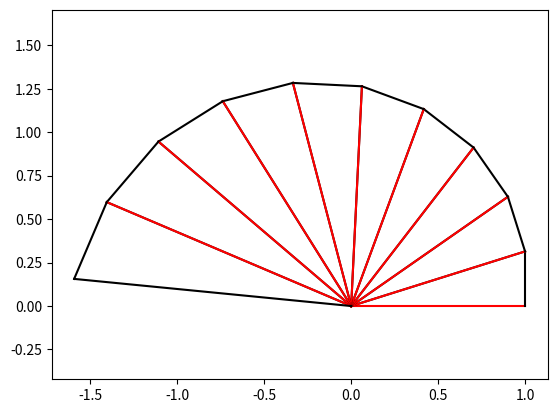

Write Python code to recreate this figure.
# L'identité d'Euler, e^(i*pi) + 1 = 0, est considérée comme l'une des formules
# mathématiques les plus belles, combinant les constantes fondamentales e, i, pi, 1 et 0.
# Elle encapsule des éléments mathématiques essentiels : la constante e, l'unité imaginaire i,
# le nombre pi, l'unité 1 et le zéro 0.
# Le texte offre une perspective géométrique, mettant en valeur la beauté de la formule à travers
# une série de transformations dans le plan complexe, impliquant des rotations et des mises à l'échelle.
# Ces opérations illustrent comment la multiplication complexe peut être visualisée comme
# une homothétie suivie d'une rotation.
# Cela est davantage expliqué en utilisant la limite de (1 + x/n)^n lorsque n tend vers l'infini.
# En insérant x = i*pi, on montre que e^(i*pi) est le produit de n facteurs (1 + i*pi/n),
# conduisant à une interprétation géométrique de l'exponentiation complexe.
# Les rapports de réduction et les angles de rotation sont décrits en coordonnées polaires,
# aidant à comprendre les propriétés géométriques des nombres complexes, comme illustré
# par les relations entre les segments dans les triangles pythagoriciens.

import matplotlib.pyplot as plt
from math import pi, e

# Vérification de la formule d'Euler.
print((e**(1j * pi)).real)  # Doit être -1 et non 1, peut-être une erreur d'impression dans le texte.

# Intuition sur le sens de la formule et l'esthétique sous-jacente.
def plot_exponential_approximation(n):
    p_0 = 1 + 0j
    r = 1 + pi/n * 1j
    p_im1 = p_0
    p_i = p_0
    for i in range(0, n):
        print(p_i)
        plt.plot([0, p_i.real], [0, p_i.imag], 'r')  # Utilisez 'r' pour le rouge
        p_i = p_i * r
        plt.plot([p_im1.real, p_i.real], [p_im1.imag, p_i.imag], 'k')  # Utilisez 'k' pour le noir
        p_im1 = p_i
        plt.plot([0, p_i.real], [0, p_i.imag], 'k')  # Utilisez 'k' pour le noir
    plt.axis('equal')
    plt.show()

plot_exponential_approximation(10)
